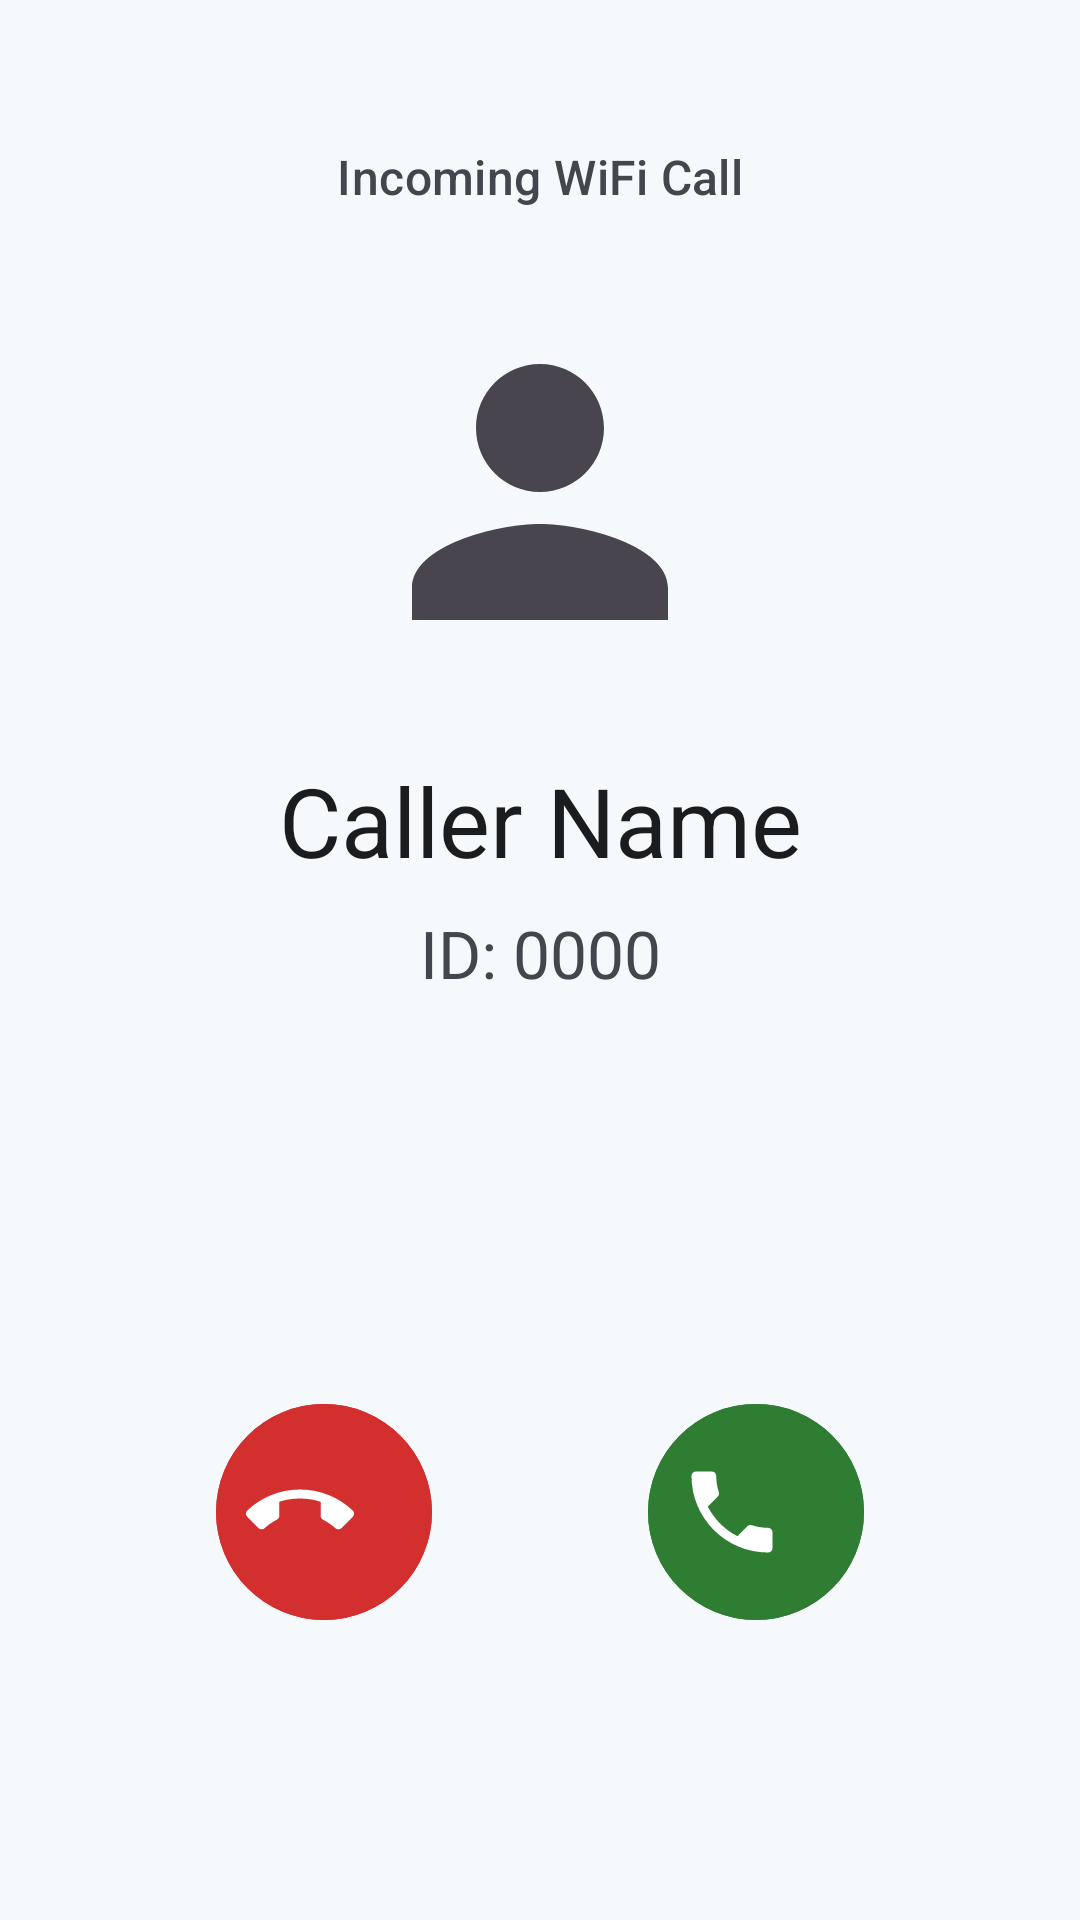

Reconstruct the res/layout file that produces this screen, plus the resources it refers to.
<!-- AndroidManifest.xml: application theme Theme.WiFiCall -->
<!-- res/layout/activity_incoming_call.xml -->
<?xml version="1.0" encoding="utf-8"?>
<androidx.constraintlayout.widget.ConstraintLayout
    xmlns:android="http://schemas.android.com/apk/res/android"
    xmlns:app="http://schemas.android.com/apk/res-auto"
    android:layout_width="match_parent"
    android:layout_height="match_parent"
    android:background="?attr/colorSurface">

    
    <ImageView
        android:id="@+id/ivCallerAvatar"
        android:layout_width="128dp"
        android:layout_height="128dp"
        android:src="@drawable/ic_default_avatar"
        android:contentDescription="Caller avatar"
        app:layout_constraintTop_toTopOf="parent"
        app:layout_constraintStart_toStartOf="parent"
        app:layout_constraintEnd_toEndOf="parent"
        app:layout_constraintBottom_toTopOf="@id/tvCallerName"
        app:layout_constraintVertical_chainStyle="packed"
        android:layout_marginBottom="24dp" />

    
    <TextView
        android:layout_width="wrap_content"
        android:layout_height="wrap_content"
        android:text="Incoming WiFi Call"
        android:textAppearance="?attr/textAppearanceTitleMedium"
        android:textColor="?attr/colorOnSurfaceVariant"
        app:layout_constraintTop_toTopOf="parent"
        app:layout_constraintStart_toStartOf="parent"
        app:layout_constraintEnd_toEndOf="parent"
        android:layout_marginTop="48dp" />

    
    <TextView
        android:id="@+id/tvCallerName"
        android:layout_width="wrap_content"
        android:layout_height="wrap_content"
        android:textAppearance="?attr/textAppearanceHeadlineLarge"
        android:textColor="?attr/colorOnSurface"
        android:text="Caller Name"
        app:layout_constraintTop_toBottomOf="@id/ivCallerAvatar"
        app:layout_constraintStart_toStartOf="parent"
        app:layout_constraintEnd_toEndOf="parent"
        app:layout_constraintBottom_toTopOf="@id/tvCallerDigitId" />

    
    <TextView
        android:id="@+id/tvCallerDigitId"
        android:layout_width="wrap_content"
        android:layout_height="wrap_content"
        android:layout_marginTop="8dp"
        android:textAppearance="?attr/textAppearanceTitleLarge"
        android:textColor="?attr/colorOnSurfaceVariant"
        android:text="ID: 0000"
        app:layout_constraintTop_toBottomOf="@id/tvCallerName"
        app:layout_constraintStart_toStartOf="parent"
        app:layout_constraintEnd_toEndOf="parent"
        app:layout_constraintBottom_toTopOf="@id/llButtons" />

    
    <LinearLayout
        android:id="@+id/llButtons"
        android:layout_width="0dp"
        android:layout_height="wrap_content"
        android:orientation="horizontal"
        android:gravity="center"
        android:layout_marginBottom="64dp"
        app:layout_constraintBottom_toBottomOf="parent"
        app:layout_constraintStart_toStartOf="parent"
        app:layout_constraintEnd_toEndOf="parent">

        
        <com.google.android.material.button.MaterialButton
            android:id="@+id/btnReject"
            style="@style/Widget.Material3.Button.IconButton.Filled"
            android:layout_width="80dp"
            android:layout_height="80dp"
            android:layout_margin="32dp"
            android:backgroundTint="@color/call_end"
            app:icon="@drawable/ic_call_end"
            app:iconSize="36dp" />

        
        <com.google.android.material.button.MaterialButton
            android:id="@+id/btnAccept"
            style="@style/Widget.Material3.Button.IconButton.Filled"
            android:layout_width="80dp"
            android:layout_height="80dp"
            android:layout_margin="32dp"
            android:backgroundTint="@color/call_incoming"
            app:icon="@drawable/ic_call_notification"
            app:iconSize="36dp" />

    </LinearLayout>

</androidx.constraintlayout.widget.ConstraintLayout>
<!-- resources referenced by this layout -->
<resources>
  <color name="call_end">#D32F2F</color>
  <color name="call_incoming">#2E7D32</color>
  <!-- drawable ic_call_end (drawable) -->
  <?xml version="1.0" encoding="utf-8"?>
  <vector xmlns:android="http://schemas.android.com/apk/res/android"
      android:width="24dp" android:height="24dp"
      android:viewportWidth="24" android:viewportHeight="24"
      android:tint="@android:color/white">
    <path android:fillColor="@android:color/white"
        android:pathData="M12,9c-1.6,0 -3.15,0.25 -4.6,0.72v3.1c0,0.39 -0.23,0.74 -0.56,0.9 -0.98,0.49 -1.87,1.12 -2.67,1.84 -0.18,0.18 -0.43,0.28 -0.7,0.28 -0.28,0 -0.53,-0.11 -0.71,-0.29L0.29,13.08C0.11,12.9 0,12.65 0,12.37c0,-0.28 0.11,-0.53 0.29,-0.71C3.34,8.77 7.46,7 12,7s8.66,1.77 11.71,4.66c0.18,0.18 0.29,0.43 0.29,0.71 0,0.28 -0.11,0.53 -0.29,0.71l-2.48,2.48c-0.18,0.18 -0.43,0.29 -0.71,0.29 -0.27,0 -0.52,-0.11 -0.7,-0.28 -0.8,-0.72 -1.69,-1.35 -2.67,-1.84 -0.33,-0.16 -0.56,-0.51 -0.56,-0.9v-3.1C15.15,9.25 13.6,9 12,9z"/>
  </vector>
  <!-- drawable ic_call_notification (drawable) -->
  <?xml version="1.0" encoding="utf-8"?>
  <vector xmlns:android="http://schemas.android.com/apk/res/android"
      android:width="24dp"
      android:height="24dp"
      android:viewportWidth="24"
      android:viewportHeight="24"
      android:tint="?attr/colorControlNormal">
    <path
        android:fillColor="@android:color/white"
        android:pathData="M6.62,10.79c1.44,2.83 3.76,5.14 6.59,6.59l2.2,-2.2c0.27,-0.27 0.67,-0.36 1.02,-0.24 1.12,0.37 2.33,0.57 3.57,0.57 0.55,0 1,0.45 1,1V20c0,0.55 -0.45,1 -1,1 -9.39,0 -17,-7.61 -17,-17 0,-0.55 0.45,-1 1,-1h3.5c0.55,0 1,0.45 1,1 0,1.25 0.2,2.45 0.57,3.57 0.11,0.35 0.03,0.74 -0.25,1.02l-2.2,2.2z"/>
  </vector>
  <!-- drawable ic_default_avatar (drawable) -->
  <?xml version="1.0" encoding="utf-8"?>
  <vector xmlns:android="http://schemas.android.com/apk/res/android"
      android:width="24dp"
      android:height="24dp"
      android:viewportWidth="24"
      android:viewportHeight="24"
      android:tint="?attr/colorControlNormal">
    <path
        android:fillColor="@android:color/white"
        android:pathData="M12,12c2.21,0 4,-1.79 4,-4s-1.79,-4 -4,-4 -4,1.79 -4,4 1.79,4 4,4zM12,14c-2.67,0 -8,1.34 -8,4v2h16v-2c0,-2.66 -5.33,-4 -8,-4z"/>
  </vector>
  <style name="Theme.WiFiCall" parent="Theme.Material3.DayNight.NoActionBar">
          <item name="colorPrimary">@color/seed</item>
          <item name="colorPrimaryVariant">#005F8E</item>
          <item name="colorOnPrimary">@android:color/white</item>
          <item name="colorSecondary">#0096C7</item>
          <item name="colorOnSecondary">@android:color/white</item>
          <item name="colorSurface">#F5F9FC</item>
          <item name="colorOnSurface">#1A1C1E</item>
          <item name="colorOnSurfaceVariant">#42474E</item>
          <item name="colorSurfaceVariant">#DDE3EA</item>
          <item name="colorError">#BA1A1A</item>
          <item name="colorOnError">@android:color/white</item>
      </style>
  <color name="seed">#0077B6</color>
</resources>
